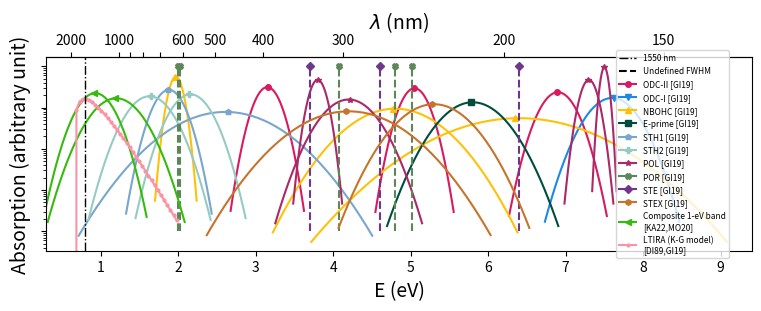
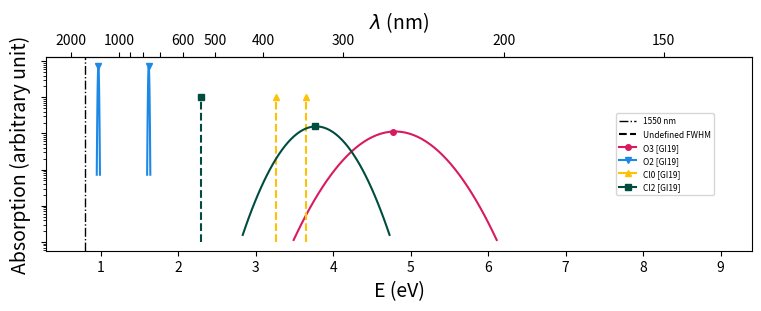

The matplotlib source for these figures, in order:
# -*- coding: utf-8 -*-
"""
Spyder Editor

This is a temporary script file.
"""
#%% Imports
import numpy as np
import matplotlib.pyplot as plt
from matplotlib.ticker import ScalarFormatter,MultipleLocator

#%% Catalog of defect peaks
# Nameofdefect, peak number, OA peak eV , FWHM eV, sources (list)

#GR91 = Griscom 1991
#GI19 = Girard 2019
#KA22 = Kashaykin 2022
#MO20 = Morana, 2020
#DI89 = Dianov Chernov 1989  

#{"peak":,"FWHM":,"sources":["GI19"]}
#FWHM=1e-6 when unknown 

DICOPEAKS = {
    "ODC-II":[
        {"peak":5.05,"FWHM":0.32,"sources":["GI19"]},
        {"peak":3.15,"FWHM":0.30,"sources":["GI19"]},
        {"peak":6.9,"FWHM":0.4,"sources":["GI19"]}
        ],
    "ODC-I":[
        {"peak":7.6,"FWHM":(0.5+0.6)/2,"sources":["GI19"]}
        ],
    "NBOHC":[
        {"peak":1.97,"FWHM":0.17,"sources":["GI19"]},
        {"peak":4.8,"FWHM":1.0,"sources":["GI19"]},
        {"peak":6.4,"FWHM":1.7,"sources":["GI19"]}
        ],
    "E-prime":[
        {"peak":5.8,"FWHM":0.7,"sources":["GI19"]}
        ],
    "STH1":[
        {"peak":2.61,"FWHM":1.2,"sources":["GI19"]},
        {"peak":1.88,"FWHM":(0.2+0.5)/2,"sources":["GI19"]}
        ],
    "STH2":[
        {"peak":2.16,"FWHM":(0.3+0.6)/2,"sources":["GI19"]},
        {"peak":1.63,"FWHM":(0.3+0.7)/2,"sources":["GI19"]}
        ],
    "POL":[
        {"peak":3.8,"FWHM":0.2,"sources":["GI19"]},
        {"peak":4.2,"FWHM":0.6,"sources":["GI19"]},
        {"peak":7.3,"FWHM":0.2,"sources":["GI19"]},
        {"peak":7.5,"FWHM":0.1,"sources":["GI19"]}
        ],
    "POR":[
        {"peak":2.02,"FWHM":1e-6,"sources":["GI19"]},
        {"peak":4.08,"FWHM":1e-6,"sources":["GI19"]},
        {"peak":5.02,"FWHM":1e-6,"sources":["GI19"]},
        {"peak":2.0,"FWHM":1e-6,"sources":["GI19"]},
        {"peak":4.8,"FWHM":1e-6,"sources":["GI19"]}
        ],
    "STE":[
        {"peak":3.7,"FWHM":1e-6,"sources":["GI19"]},
        {"peak":4.6,"FWHM":1e-6,"sources":["GI19"]},
        {"peak":6.4,"FWHM":1e-6,"sources":["GI19"]}
        ],
    "STEX":[
        {"peak":4.2,"FWHM":1.16,"sources":["GI19"]},
        {"peak":5.3,"FWHM":0.78,"sources":["GI19"]}
        ],
    "Composite 1-eV band":[
        {"peak":1.2,"FWHM":0.56,"sources":["KA22","MO20"]},
        {"peak":0.93,"FWHM":0.42,"sources":["KA22","MO20"]}
        ]
    }

DICOIMPUR = {
    "O3":[
        {"peak":4.8,"FWHM":(0.8+0.86)/2,"sources":["GI19"]}
        ],
    "O2":[
        {"peak":0.97,"FWHM":0.013,"sources":["GI19"]},
        {"peak":1.62,"FWHM":0.013,"sources":["GI19"]}
        ],
    "Cl0":[
        {"peak":3.26,"FWHM":1e-6,"sources":["GI19"]},
        {"peak":3.65,"FWHM":1e-6,"sources":["GI19"]}
        ],
    "Cl2":[
        {"peak":3.78,"FWHM":0.6,"sources":["GI19"]},
        {"peak":2.3,"FWHM":1e-6,"sources":["GI19"]}
        ],
    "H(I)":[], #not observed
    "LTIRA":[] #non gaussian, see Girard 2019, Dianov Chernov 1989  
    }

DICOLTIRA = {"D":0.39, #eV (even if they say eV^-1?) #From Ka22 and Dianov-Chernov 89
             "S":0.11, #eV (even if they say eV^-1?)
             "R":0.43, #eV (even if they say eV^-1?)
             "Ep":0.65 #eV
             }

#%% Plotting functions
COLORS_v1=["tab:blue","tab:orange","tab:green","tab:red","tab:purple","tab:brown","tab:pink","tab:gray","tab:olive","tab:cyan","b","g","r","c","m","y","k"]
COLORS_v2 = ["b", "g", "r", "c", "m", "y", "k"]

my_cmap=plt.get_cmap("tab20")  # https://matplotlib.org/3.1.1/gallery/color/colormap_reference.html
COLORS_v3 = [my_cmap(i) for i in range(my_cmap.N)]
# COLORS = [COLORS[2*i] for i in range(10)]+[COLORS[2*i+1] for i in range(10)]

#Let's try to be more colorblind-friendly
COLORS = ["#D81B60",
          "#1E88E5",
          "#FFC107",
          "#004D40",
          "#79A6CD",
          "#96CAC4",
          "#AA2968",
          "#5D8759",
          "#6E378B",
          "#C6742C",
          "#36BB0D",
          "#FA93A4"]
MARKERS = ["o",
           "v",
           "^",
           "s",
           "p",
           "P",
           "*",
           "X",
           "D",
           "h",
           "<",
           ">"]

def Sigma(FWHM):
    return FWHM/(2*np.sqrt(2*np.log(2)))

def plotlists_LTIRA(D,S,R,Ep,magnitude=1e3, depth=1e-3,model="Kubo-Greenwood",toleV=1e-5):
    assert depth<1
    def LTIRAfunc(E):
        if model=="Kubo-Greenwood":
            Q=D+S/(D-S)
            B0=magnitude
            return B0*E*np.exp(-E/S)*(np.exp(E/Q)-np.exp(Ep/Q))
        elif model=="exp":
            C=magnitude
            return C*np.exp(-E/R)
        else:
            raise NameError("You fucked up")
    if model=="Kube-Greenwood":
        x=np.linspace(0.5,2)
        indmax=np.argmax(LTIRAfunc(x))
        maxLTIRA,EmaxLTIRA=LTIRAfunc(x[indmax]),x[indmax]
        #find left side
        left=[EmaxLTIRA/2,EmaxLTIRA]
        while left[1]-left[0]>toleV:
            mid=(left[1]+left[0])/2
            if LTIRAfunc(mid)>maxLTIRA*depth:
                left[1]=mid
            else:
                left[0]=mid
        left=(left[0]+left[1])/2
        #find right side
        right=[EmaxLTIRA,EmaxLTIRA+3.0]
        while right[1]-right[0]>toleV:
            mid=(right[1]+right[0])/2
            if LTIRAfunc(mid)>maxLTIRA*depth:
                right[0]=mid
            else:
                right[1]=mid
        right=(right[0]+right[1])/2
        E_ARRAY=np.linspace(left, right)
    else:
        E_ARRAY=np.linspace(0,-R*np.log(depth))
    return E_ARRAY,LTIRAfunc(E_ARRAY)
    

def plotlists_peak(E_eV,FWHM_eV,magnitude=1,depth=1e-3,normalizemax=False):
    assert depth<1
    if FWHM_eV==1e-6:
        return [E_eV,E_eV],[depth,10]
    sigma = Sigma(FWHM_eV)
    Delta_E = np.sqrt(-2*np.log(depth))*sigma
    E_ARRAY = np.linspace(E_eV-Delta_E, E_eV+Delta_E)
    coef = 1
    if not(normalizemax):
        coef = magnitude/(sigma*np.sqrt(2*np.pi))
    PEAK = coef*np.exp(-(E_ARRAY-E_eV)**2/(2*sigma**2))
    return E_ARRAY,PEAK

eV = 1.60218e-19 #J
h_Planck = 6.62607015e-34 #m^2.kg/s
c_light = 299792458 #m/s

def eV2WLnm(E):
    return h_Planck*c_light/(E*eV*1e-9) #in nm
def WLnm2eV(lmbda):
    return h_Planck*c_light/(lmbda*1e-9*eV)

print(eV2WLnm(6.2),WLnm2eV(200))


# fig, ax = plt.subplots(constrained_layout=True)
# ax.semilogy(*plotlists_peak(2.61,1.2),color="red")
# ax.set_xlabel("E (eV)")
# ax.set_ylabel("Absorption (arbitrary unit)")
# ax.set_title('Absorption peaks from literature')
# secax = ax.secondary_xaxis('top', functions=(eV2WLnm, WLnm2eV))
# secax.set_xlabel('$\lambda$ (nm)')
# secax.set_xscale('log')
# secax.get_xaxis().set_major_formatter(plt.ScalarFormatter())
# plt.legend()
# plt.show()


    
#%% PLOTS

#%% Plot whole catalog

for DICO in DICOPEAKS,DICOIMPUR:
    fig, ax = plt.subplots(constrained_layout=True,figsize=(7.5,3))
    fig.set_dpi(1000)
    #ax.set_aspect(0.6)
    axisfontsize=14
    mksize=4
    
    LEGENDCOLORS,LEGENDLABELS=[plt.Line2D([0], [0], color='black', linestyle='dashdot', linewidth=1),plt.Line2D([0], [0], linestyle="--",color="k")],["1550 nm","Undefined FWHM"]
    for i,defect in enumerate(DICO):
        for j,dicpeak in enumerate(DICO[defect]):
            lstyle="-"
            if dicpeak["FWHM"]==1e-6:
                lstyle="--"
            if j==0:
                LEGENDCOLORS += [plt.Line2D([0], [0], color=COLORS[i],marker=MARKERS[i],markersize=mksize)]
                sources=""
                for s in dicpeak["sources"]:
                    if len(sources)>0:
                        sources+=","
                    sources+=s
                if defect in ["Composite 1-eV band"]:
                    LEGENDLABELS += [defect+f"\n[{sources}]"]
                else:
                    LEGENDLABELS += [defect+f" [{sources}]"]
            xdata,ydata=plotlists_peak(dicpeak["peak"],dicpeak["FWHM"],normalizemax=False)
            ax.semilogy(xdata,ydata,color=COLORS[i],linestyle=lstyle)
            ax.plot(xdata[np.argmax(ydata)],ydata[np.argmax(ydata)],marker=MARKERS[i],color=COLORS[i],markersize=mksize)
    
    if DICO==DICOPEAKS:
        ax.semilogy(*plotlists_LTIRA(DICOLTIRA["D"],DICOLTIRA["S"],DICOLTIRA["R"],DICOLTIRA["Ep"],
                                     magnitude=6e3, depth=1e-2,model="Kubo-Greenwood",toleV=1e-5),
                    color=COLORS[i+1],marker="o",markersize=2)
        LEGENDCOLORS += [plt.Line2D([0], [0], color=COLORS[i+1],marker="o",markersize=2)]
        LEGENDLABELS += [f"LTIRA (K-G model)\n[DI89,GI19]"]
    
    line_position_nm = 1550
    ax.axvline(WLnm2eV(line_position_nm), color='black', linestyle='dashdot', linewidth=1, label='1550 nm')
    # ax.set_xlim(0.3,11)
    ax.set_xlim(0.3,9.4)
    ax.set_xlabel("E (eV)",fontsize=axisfontsize)
    ax.set_ylabel("Absorption (arbitrary unit)",fontsize=axisfontsize)
    #ax.set_title('Absorption peaks from literature')
    ax.set_xticks(range(1, 10))
    
    secax = ax.secondary_xaxis('top', functions=(eV2WLnm, WLnm2eV))
    secax.set_xlabel('$\lambda$ (nm)',fontsize=axisfontsize)
    # Set all the ticks on the secondary x-axis
    secax.set_xticks([150, 200, 300, 400, 500, 600, 700, 800, 900, 1000,2000])
    
    # Define a custom function to format tick labels
    def format_func(value, tick_number):
        if value in [150, 200, 300, 400, 500, 600, 1000, 2000]:
            return int(value)
        else:
            return ""
    
    # Apply the custom tick formatter
    secax.get_xaxis().set_major_formatter(plt.FuncFormatter(format_func))
    ax.get_yaxis().set_major_formatter(plt.FuncFormatter((lambda v,ticknb : "")))
    #plt.legend(LEGENDCOLORS,LEGENDLABELS,loc="best",fontsize=7)
    plt.legend(LEGENDCOLORS, LEGENDLABELS, loc='center left', bbox_to_anchor=(0.79, 0.5), fontsize=6, borderaxespad=1.5)
    
    save = False
    if save:
        base=r"C:/Users/aurel/Downloads/"
        if DICO==DICOPEAKS:
            plt.savefig(base+"Absorption_peaks_defects.pdf")
        elif DICO==DICOIMPUR:
            plt.savefig(base+"Absorption_peaks_impurities.pdf")
    else:
        plt.show()
